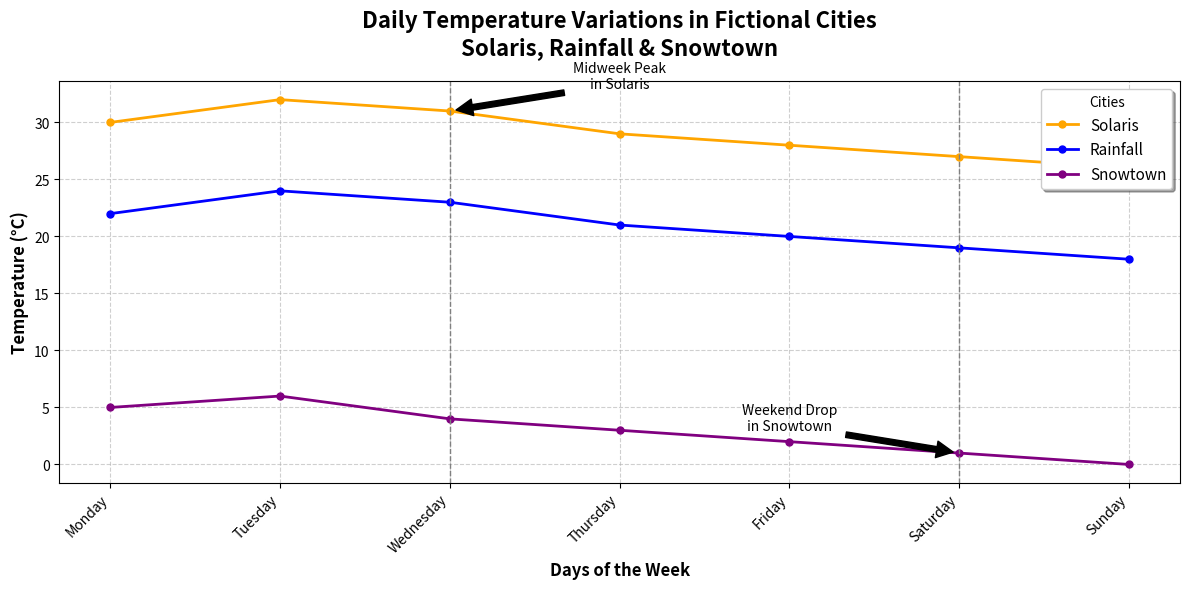

This figure's Python source:
import matplotlib.pyplot as plt
import numpy as np

# Backstory:
# This chart shows the daily temperature variations in three different fictional cities - Solaris, Rainfall, and Snowtown - over a week.
# The goal is to visualize how the temperatures fluctuate over a typical week, helping climatologists understand urban microclimates.

# Create data for the days of the week
days = ['Monday', 'Tuesday', 'Wednesday', 'Thursday', 'Friday', 'Saturday', 'Sunday']

# Temperature data for Solaris, Rainfall, and Snowtown
solar_temps = [30, 32, 31, 29, 28, 27, 26]  # Temperate city with moderate heat
rain_temps = [22, 24, 23, 21, 20, 19, 18]   # Cool and rainy city
snow_temps = [5, 6, 4, 3, 2, 1, 0]         # Snow-covered, cold city

# Convert days to a numerical range for better plotting
day_indices = np.arange(len(days))

# Create the plot
fig, ax = plt.subplots(figsize=(12, 6))

# Plotting the line charts
ax.plot(day_indices, solar_temps, marker='o', markersize=5, color='orange', label='Solaris', linestyle='-', linewidth=2)
ax.plot(day_indices, rain_temps, marker='o', markersize=5, color='blue', label='Rainfall', linestyle='-', linewidth=2)
ax.plot(day_indices, snow_temps, marker='o', markersize=5, color='purple', label='Snowtown', linestyle='-', linewidth=2)

# Adding title and labels
ax.set_title('Daily Temperature Variations in Fictional Cities\nSolaris, Rainfall & Snowtown', fontsize=16, weight='bold', pad=20)
ax.set_xlabel('Days of the Week', fontsize=12, weight='bold')
ax.set_ylabel('Temperature (°C)', fontsize=12, weight='bold')

# Setting custom ticks
ax.set_xticks(day_indices)
ax.set_xticklabels(days, rotation=45, ha='right')

# Adding grid for better readability
ax.grid(visible=True, linestyle='--', alpha=0.6)

# Adding a legend
ax.legend(loc='upper right', fontsize=11, shadow=True, title='Cities')

# Highlight specific days with vertical lines
highlight_days = [2, 5]  # Wednesday and Saturday
for day in highlight_days:
    ax.axvline(x=day, color='grey', linestyle='--', linewidth=1)

# Annotate significant points
ax.annotate('Midweek Peak\nin Solaris', xy=(2, 31), xytext=(3, 33),
            arrowprops=dict(facecolor='black', shrink=0.05), fontsize=10, ha='center')
ax.annotate('Weekend Drop\nin Snowtown', xy=(5, 1), xytext=(4, 3),
            arrowprops=dict(facecolor='black', shrink=0.05), fontsize=10, ha='center')

# Automatically adjust the layout to avoid overlap
plt.tight_layout()

# Display the plot
plt.show()
